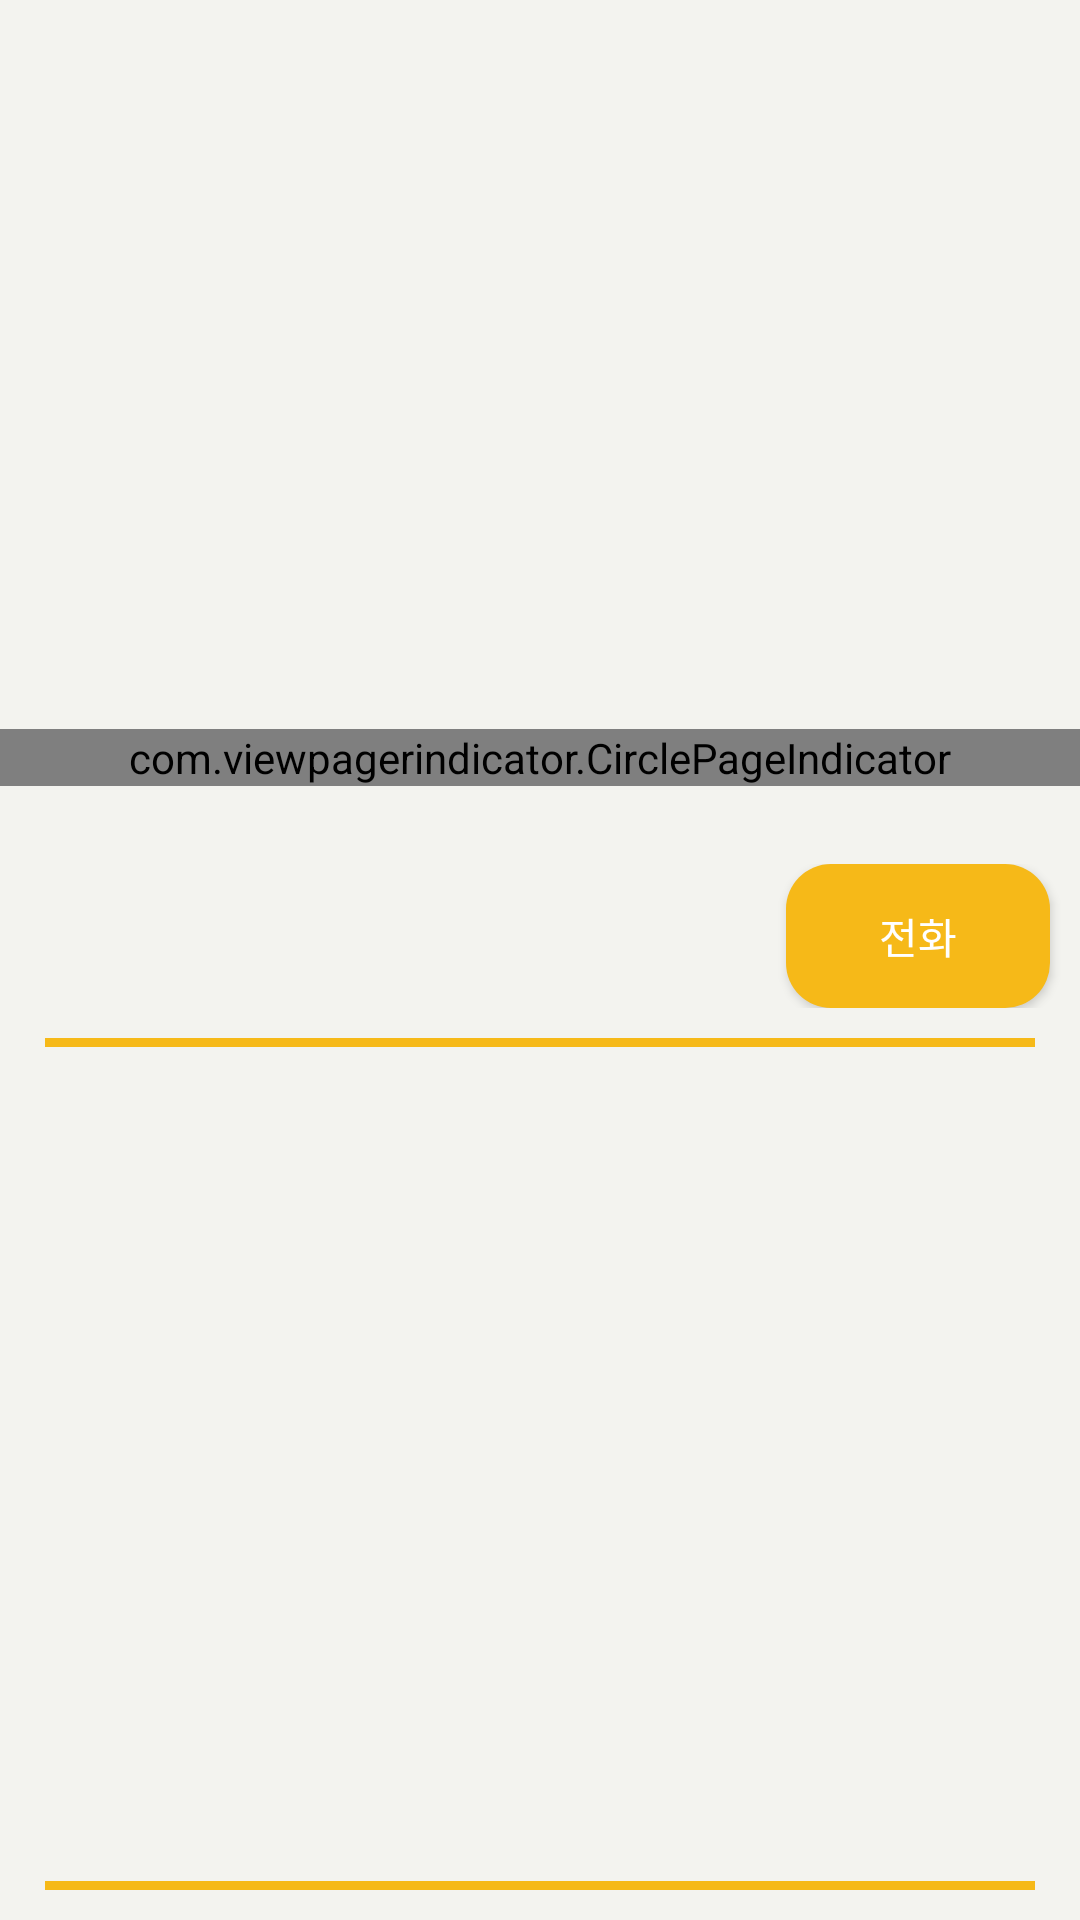

Here is an Android app screen rendered from its layout file. Give the layout XML and the strings, colors and styles it references.
<!-- AndroidManifest.xml: application theme AppTheme -->
<!-- res/layout/fragment_menu_info.xml -->
<LinearLayout xmlns:android="http://schemas.android.com/apk/res/android"
    xmlns:app="http://schemas.android.com/apk/res-auto"
    xmlns:tools="http://schemas.android.com/tools"
    android:layout_width="match_parent"
    android:layout_height="match_parent"
    android:background="#f3f3ef"
    android:orientation="vertical"
    tools:context="org.waiting.aestheticsofwaiting.shop.MenuInfoFragment">

    <FrameLayout
        android:layout_width="match_parent"
        android:layout_height="match_parent"
        android:layout_gravity="center_horizontal"
        android:layout_weight="1">

        <android.support.v4.view.ViewPager
            android:id="@+id/viewPager"
            android:layout_width="match_parent"
            android:layout_height="match_parent"
            />
        <com.viewpagerindicator.CirclePageIndicator
            android:layout_width="match_parent"
            android:layout_height="wrap_content"
            app:strokeWidth="1dp"
            app:fillColor="#FCFCFC"
            app:pageColor="#CCCECB"
            android:layout_gravity="bottom"
            android:layout_marginBottom="16dp"
            android:id="@+id/indicator"/>
    </FrameLayout>


    <LinearLayout
        android:orientation="horizontal"
        android:layout_marginTop="10dp"
        android:layout_marginBottom="10dp"
        android:layout_width="match_parent"
        android:layout_height="wrap_content">

        <TextView
            android:id="@+id/txt_shop_name"
            android:layout_width="wrap_content"
            android:layout_height="wrap_content"
            android:layout_gravity="center_vertical"
            android:layout_alignParentBottom="true"
            android:layout_marginLeft="20dp"
            android:shadowColor="#464646"
            android:shadowDx="1.0"
            android:shadowDy="3.0"
            android:shadowRadius="1.0"
            android:textSize="20sp"
            android:textStyle="bold"
            tools:text="ㅁ니아ㅓ미나어미나ㅓ임ㄴ"
            android:layout_weight="1" />

        <Button
            android:text="전화"
            android:layout_gravity="center_vertical"
            android:textColor="#ffffff"
            android:layout_marginRight="10dp"
            android:layout_width="wrap_content"
            android:layout_height="wrap_content"
            android:background="@drawable/round_orange_button"
            android:id="@+id/telBtn" />

    </LinearLayout>

    <TextView
        android:layout_marginLeft="15dp"
        android:layout_marginRight="15dp"
        android:layout_width="match_parent"
        android:layout_height="3dp"
        android:background="#F6B918" />
    <ListView
        android:id="@+id/listView"
        android:layout_width="match_parent"
        android:layout_height="match_parent"
        android:layout_weight="1"
        android:layout_marginLeft="10dp"
        android:layout_marginRight="10dp" />
    <TextView
        android:layout_marginLeft="15dp"
        android:layout_marginRight="15dp"
        android:layout_width="match_parent"
        android:layout_height="3dp"
        android:layout_marginBottom="10dp"
        android:background="#F6B918" />

</LinearLayout>
<!-- resources referenced by this layout -->
<resources>
  <!-- drawable round_orange_button (drawable) -->
  <?xml version="1.0" encoding="utf-8"?>
  <shape xmlns:android="http://schemas.android.com/apk/res/android"
      android:shape="rectangle" android:padding="10dp">
      <solid android:color="#F6B918"/>
      <corners
          android:bottomRightRadius="15dp"
          android:bottomLeftRadius="15dp"
          android:topLeftRadius="15dp"
          android:topRightRadius="15dp"/>
  </shape>
  <style name="AppTheme" parent="Theme.AppCompat.Light.DarkActionBar">
          
          <item name="colorPrimary">@color/colorPrimary</item>
          <item name="colorPrimaryDark">@color/colorPrimaryDark</item>
          <item name="colorAccent">@color/colorAccent</item>
          <item name="windowNoTitle">true</item>
          <item name="windowActionBar">false</item>
          <item name="android:windowContentOverlay">@null</item>
      </style>
  <color name="colorPrimary">#F6B918</color>
  <color name="colorPrimaryDark">#F6B918</color>
  <color name="colorAccent">#F6B918</color>
</resources>
